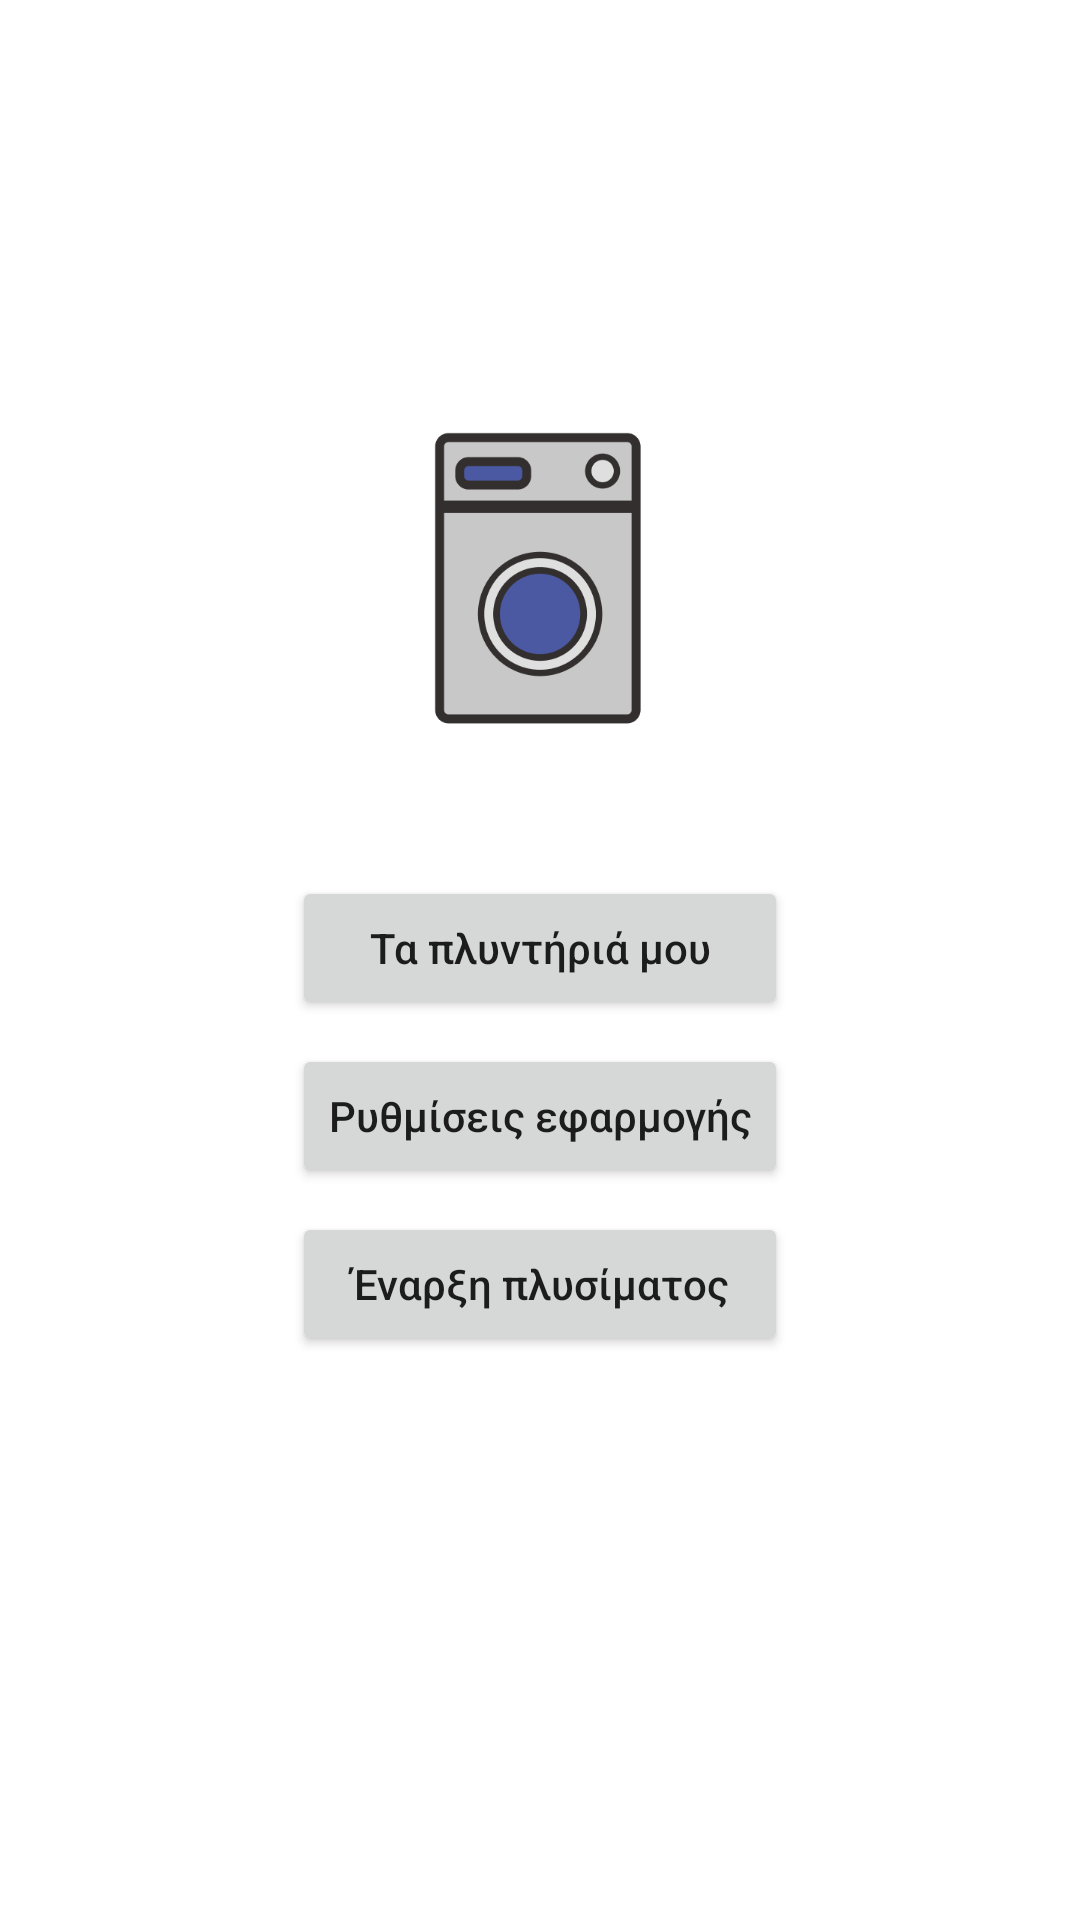

Produce the Android XML layout that renders to this screen, including the resource entries it uses.
<!-- AndroidManifest.xml: application theme Theme.Washer -->
<!-- res/layout/activity_main.xml -->
<?xml version="1.0" encoding="utf-8"?>
<androidx.constraintlayout.widget.ConstraintLayout xmlns:android="http://schemas.android.com/apk/res/android"
    xmlns:app="http://schemas.android.com/apk/res-auto"
    xmlns:tools="http://schemas.android.com/tools"
    android:layout_width="match_parent"
    android:layout_height="match_parent"
    tools:context=".MainActivity">

    <ImageView
        android:id="@+id/imageView2"
        android:layout_width="128dp"
        android:layout_height="128dp"
        android:layout_marginTop="128dp"
        app:layout_constraintEnd_toEndOf="parent"
        app:layout_constraintStart_toStartOf="parent"
        app:layout_constraintTop_toTopOf="parent"
        android:src="@drawable/washer_icon" />

    <LinearLayout
        android:layout_width="wrap_content"
        android:layout_height="wrap_content"
        android:layout_marginTop="36dp"
        android:orientation="vertical"
        app:layout_constraintEnd_toEndOf="parent"
        app:layout_constraintStart_toStartOf="parent"
        app:layout_constraintTop_toBottomOf="@+id/imageView2">

        <Button
            android:id="@+id/myWashersButton"
            android:layout_width="match_parent"
            android:layout_height="match_parent"
            android:text="@string/my_washers_string"
            android:textAllCaps="false" />

        <Button
            android:id="@+id/optionsButton"
            android:layout_width="match_parent"
            android:layout_height="match_parent"
            android:layout_marginTop="8dp"
            android:text="@string/app_options_string"
            android:textAllCaps="false" />

        <Button
            android:id="@+id/startWashingButton"
            android:layout_width="match_parent"
            android:layout_height="match_parent"
            android:layout_marginTop="8dp"
            android:text="@string/start_washing_string"
            android:textAllCaps="false" />

        <Button
            android:id="@+id/minimizedActivityButton"
            android:layout_width="wrap_content"
            android:layout_height="wrap_content"
            android:layout_marginTop="8dp"
            android:text="@string/activeWash"
            android:backgroundTint="@color/red"
            android:textAllCaps="false"
            android:layout_gravity="center_horizontal"
            android:visibility="gone"/>

    </LinearLayout>

</androidx.constraintlayout.widget.ConstraintLayout>
<!-- resources referenced by this layout -->
<resources>
  <!-- drawable washer_icon: png bitmap (drawable, 12977 bytes) -->
  <string name="activeWash">Ενεργό πλύσιμο</string>
  <string name="app_options_string">Ρυθμίσεις εφαρμογής</string>
  <string name="my_washers_string">Τα πλυντήριά μου</string>
  <string name="start_washing_string">Έναρξη πλυσίματος</string>
  <style name="Theme.Washer" parent="Theme.MaterialComponents.DayNight.DarkActionBar">
          
          <item name="colorPrimary">@color/purple_500</item>
          <item name="colorPrimaryVariant">@color/purple_700</item>
          <item name="colorOnPrimary">@color/white</item>
          
          <item name="colorSecondary">@color/teal_200</item>
          <item name="colorSecondaryVariant">@color/teal_700</item>
          <item name="colorOnSecondary">@color/black</item>
          
          <item name="android:statusBarColor" tools:targetApi="l">?attr/colorPrimaryVariant</item>
          
      </style>
  <color name="purple_500">#FF6200EE</color>
  <color name="purple_700">#FF3700B3</color>
  <color name="white">#FFFFFFFF</color>
  <color name="teal_200">#FF03DAC5</color>
  <color name="teal_700">#FF018786</color>
  <color name="black">#FF000000</color>
</resources>
